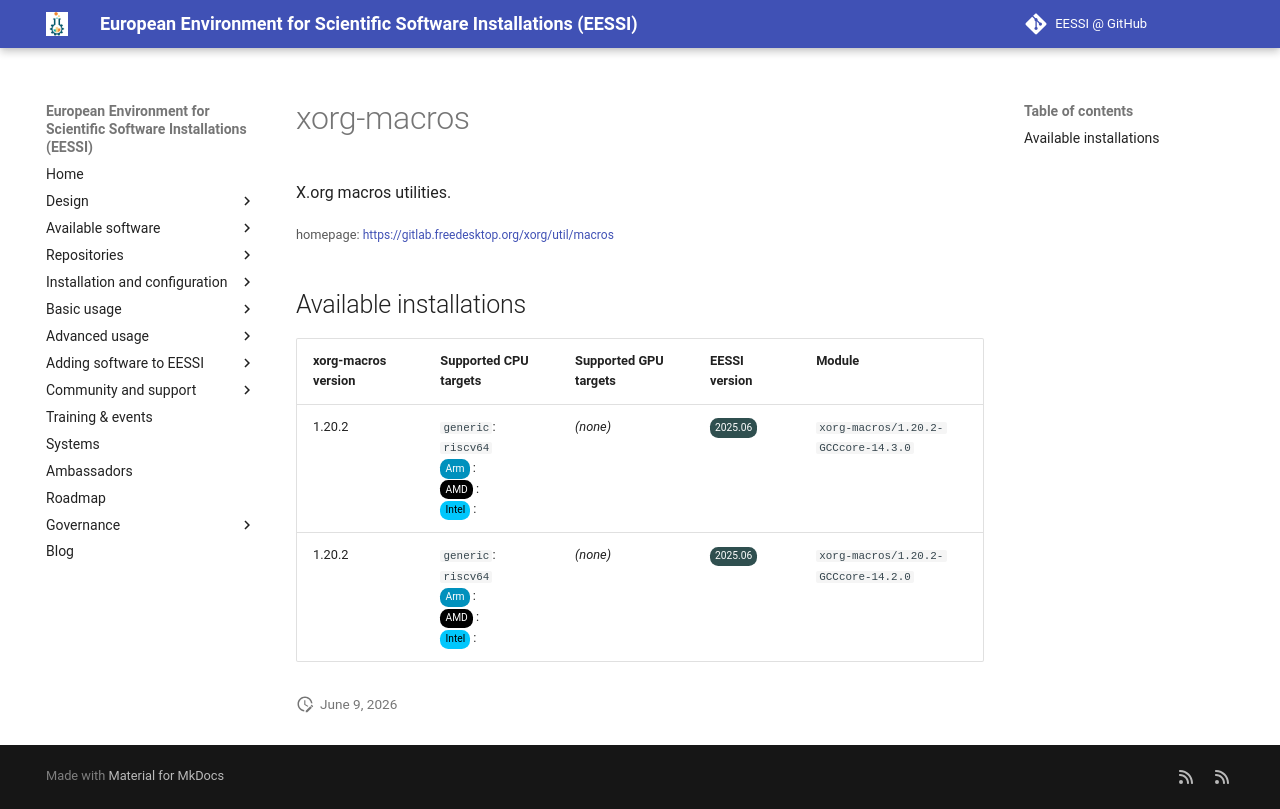

repository: EESSI/docs · page: available_software_riscv/detail/xorg-macros/index.html · generator: mkdocs

---
json_ld:
  '@context': https://schema.org
  '@type': SoftwareApplication
  applicationCategory: DeveloperApplication
  description: X.org macros utilities.
  license: Not confirmed
  name: xorg-macros
  offers:
    '@type': Offer
    price: 0
  operatingSystem: LINUX
  review:
    '@type': Review
    author:
      '@type': Organization
      name: EESSI
    reviewBody: Application has been successfully made available on all architectures
      supported by EESSI
    reviewRating:
      '@type': Rating
      ratingValue: 5
  softwareRequirements: See https://www.eessi.io/docs/ for how to make EESSI available
    on your system
  softwareVersion: '[''1.20.2'']'
  url: https://gitlab.freedesktop.org/xorg/util/macros
---
# xorg-macros


X.org macros utilities.

<small>homepage: </small><span class="software-link">[https://gitlab.freedesktop.org/xorg/util/macros](https://gitlab.freedesktop.org/xorg/util/macros)</span>

## Available installations


|xorg-macros version|Supported CPU targets|Supported GPU targets|EESSI version|Module|
| --- | --- | --- | --- | --- |
|1.20.2|`generic`: `riscv64`<br/><span class="software-cpu-arm">Arm</span>: <br/><span class="software-cpu-amd">AMD</span>: <br/><span class="software-cpu-intel">Intel</span>: <br/>|*(none)*|<span class="software-eessi-version-202506">2025.06</span>|`xorg-macros/1.20.2-GCCcore-14.3.0`|
|1.20.2|`generic`: `riscv64`<br/><span class="software-cpu-arm">Arm</span>: <br/><span class="software-cpu-amd">AMD</span>: <br/><span class="software-cpu-intel">Intel</span>: <br/>|*(none)*|<span class="software-eessi-version-202506">2025.06</span>|`xorg-macros/1.20.2-GCCcore-14.2.0`|
